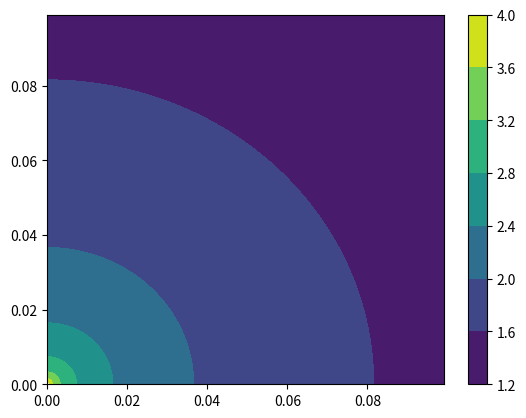

This figure's Python source:
import numpy as np
import matplotlib.pyplot as plt

kx = np.linspace(0,0.1,100,endpoint=False)
X,Y = np.meshgrid(kx,kx)

U = 1/2*np.arctanh((np.cos(X)+np.cos(Y))/(4-np.cos(X)-np.cos(Y)))

plt.figure()
s = plt.contourf(X,Y,U)
plt.colorbar(s)
plt.show()
